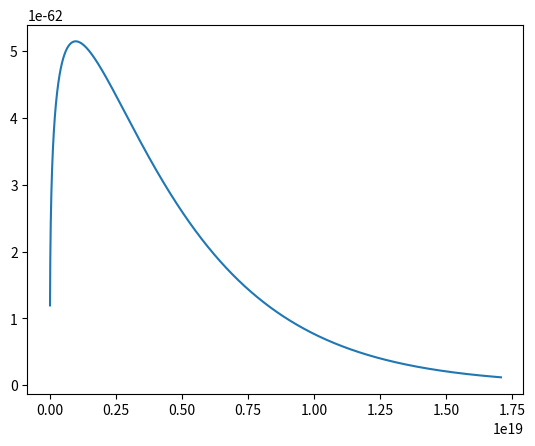

Recreate this plot in Python. (Note: this script raises an exception after producing the figure.)
import numpy as np
import matplotlib.pyplot as plt
import scipy.special as special
from scipy.special import kv
import scipy.integrate as integrate

import os 
if not os.path.isdir('build'):
    os.mkdir('build')

#define constants
c = 299792458 #meter per second (speed of light)
e = 1.602176634*10**-19 #coulomb C (elementary charge)
epsilon_zero = 8.8541878128*10**-12 #As/Vm (vacuum permittivity)
m_electron=9.1093837015*10**-31#kg (mass of the electron)

R_bend = 3.33 #meter (Bending radius of thwe dipole magnet) 
E_electronbeam = 1.5 #GeV (energy of the electron beam)
I_beam = 100*10**-3 #Ampere A (beam current óf the emitted synchrotron light)
U_ring = 115.2 #meter (perimeter of the storage ring) 

v_bessel = 5/3 #order of the Bessel function and first paramter for th emodified Bessel function kv(v_bessel, x)



#computed constants
E_synchrotron = (88.5*E_electronbeam**4)/R_bend #keV with input E_electron in GeV (energy loss pro perimeter and electron)

gamma = (E_electronbeam*10**9)/(511*10**3)  #Lorentz factor with the electron's rest mass of 511 keV  #alternative calculation 1/(np.sqrt(1-(v/c)**2))

omega_critical = (3*c*(gamma**3))/(2*R_bend) # 1/second (critical angular frquency)
T_perimeter = U_ring/c #second (time for one perimeter in the storage ring)
#omega = (2*np.pi)/(T_perimeter) #1/second (angular frequency)

P_s = ((e**2)*c/(6*np.pi*epsilon_zero*(m_electron*c**2)**4))*((E_electronbeam*e)**4/(R_bend**2)) # watt W (angular integrated total power)

print("E_synchrotron =", E_synchrotron, "gamma =", gamma, "omega_crit = ", omega_critical,"angular integrated total power =", P_s)



##############################################################################################################################################################################

#3.a)

#define functions

#universal function that should be used for the calculation later for the spectral density
def universal_function(omega):
    integral = integrate.quad(lambda x: kv(v_bessel,x), omega/omega_critical, np.inf) #https://docs.scipy.org/doc/scipy/reference/tutorial/integrate.html 
    #the bounds of integrations of the modified bessel function kv go from omega/omega_critical to infinite
    if integral[1] >= integral[0]*1e-3: # second entry holds numerical integration error
        raise Warning("Error of integration in range of value. Occured ad omega={:8f}".format(omega))
    S = (9*np.sqrt(3)/(8*np.pi))*(omega/omega_critical)*integral[0] #for the multiplication only use the first entry of the tuple named integral
    return S



#calculation of spectral density 

y_values = [] # empty list --> plot
x_values = []
for i in np.arange(0.001,5.000,0.001): # range()-function can't be used to generate the range of float numbers --> arange() can have float numbers as inputs
    spectral_density = (P_s*universal_function(i*omega_critical))/omega_critical
    y_values.append(spectral_density) # add x and y-values to the empty list in order to plot the spectral density in the range from 0,001*omega_critical to 5*omega_critical
    x_values.append(i*omega_critical)    



#draw function

#draw angular spectral density in a linear form
fig, ax = plt.subplots()
ax.plot(x_values,y_values)
ax.axvspan(*minmax, color='C3', alpha=1  ,label='Empfindlichkeit der Diode')
ax.set_title('Spektrale Leistungsdichte')
ax.set_xlabel(r"$\omega$ in $10^{19} \, 1/s$")
ax.set_ylabel(r"$\mathrm{d}P/\mathrm{d}\omega$")
ax.grid(True, alpha = 0.7)
fig.savefig('build/spektrum_synchrotronstrahlung.pdf')
fig.clf()

#draw angular spectral density in a logarithmic form 
fig,ax = plt.subplots()
ax.plot(x_values,y_values)
ax.axvspan(*minmax, color='C3', alpha=0.3, label='Empfindlichkeit der Diode')
ax.set_yscale('log')
ax.set_xscale('log')
ax.set_title('Spektrale_Leistungsdichte doppelt-logarithmisch')
ax.set_xlabel(r"$\omega$ in $1/s$")
ax.set_ylabel(r"$\mathrm{d}P/\mathrm{d}\omega$")
ax.set_title('Spektrale Leistungsdichte')
ax.grid(True, alpha = 0.7)
fig.savefig('build/spektrum_synchrotronstrahlung_logarithmisch.pdf')
fig.clf()



#############################################################################################################################################################################

# 3.b)

spectral_density = np.array(y_values)  
angularfrequency = np.array(x_values) # omega
minmax = np.array([200e-9, 800e-9]) # spectral intervall of light which can pass through the vacuum window and the air, and can be measured at the photodiode
minmax = c/minmax * 2 * np.pi # wavelength converted into angular frequency 


#Calculation of the total power

P_ges=np.sum(spectral_density) # ratio between power emitted and power measured is the same as the sum of all power per spectral intervall
P_diode=np.sum(spectral_density[np.logical_and(angularfrequency < minmax[0], angularfrequency > minmax[1])]) # proportion of the spectrum measured by the diode in ratio to the power per spectral 
                                                                                               # intervall between 200nm and 800nm
                                                                                               # np.logical_and(arr1,arr2)is a logical function and it helps user to find out the 
                                                                                               # truth value of arr1 AND arr2 element-wise. Both the arrays must be of same shape.


#Calculation of the power ratio P_ges at the photodiode

#due to geometry just a small ratio gets to the diode (analogous to  Blatt2 A2)
alpha = 0.01/10 # with sin alpha = alpha = a/L = 0.001; a = 1cm = 0.01m; L = 10m 
P_meas = P_diode/P_ges / (2 * np.pi) * alpha

print('Ratio:', P_meas)
